Run: headless pygame with SDL's dummy video driver; simulated clock (each Clock.tick advances the game by its frame time, no real sleeping); random seed 0; keys injected as events and as key.get_pressed() state; no mouse input.
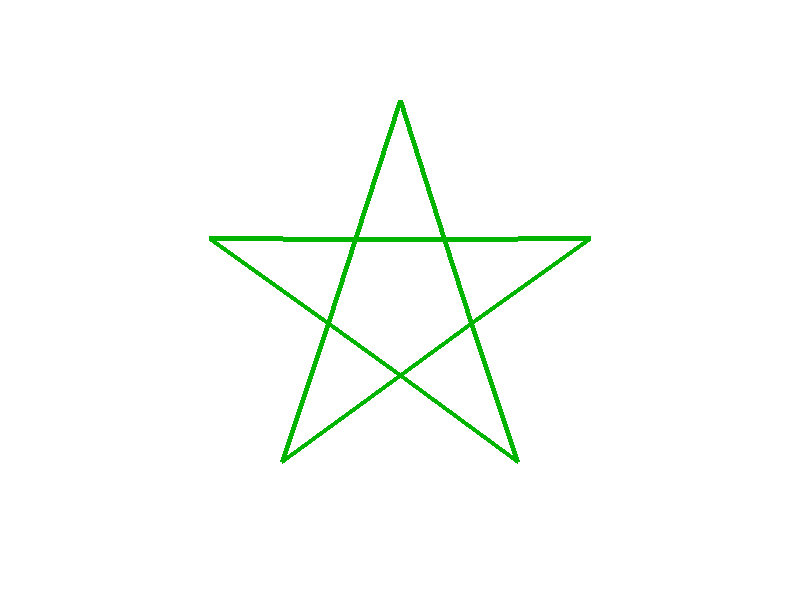
Frame 1 of 4 · flips 1–60 · no input
Frame 2 of 4 · flips 61–180 · tapped SPACE, RETURN · held RIGHT (→), D · screen unchanged from frame 1, image omitted
Frame 3 of 4 · flips 181–300 · held DOWN (↓), S · screen unchanged from frame 2, image omitted
Frame 4 of 4 · flips 301–420 · held LEFT (←), A, UP (↑), W · screen unchanged from frame 3, image omitted

The pygame program that drew these frames:

import pygame
import math

ScreenWidth = 800
ScreenHeight = 600
CenterX = ScreenWidth // 2
CenterY = ScreenHeight // 2
Game = True

n = 5
R = 200
r = 75
angle = 360 // n
out_vertices = []
in_vertices = []

for i in range(0, 360, angle):
    ang = i * math.pi / 180
    x = r * math.sin(ang) + CenterX
    y = CenterY + r * math.cos(ang)
    in_vertices.append((x, y))
for i in range(0, 360, angle):
    ang = i * math.pi / 180
    x = R * math.sin(ang) + CenterX
    y = CenterY - R * math.cos(ang)
    out_vertices.append((x, y))
out_vertices = out_vertices[0:1] + list(reversed(out_vertices[1::]))
in_vertices = in_vertices[2::] + in_vertices[0:2]
in_vertices.append(in_vertices[0])

pygame.init()
screen = pygame.display.set_mode((ScreenWidth, ScreenHeight))
background = pygame.Surface(screen.get_size())
background.fill((255, 255, 255))
background = background.convert()

for i in range(n):
    a = out_vertices[i]
    b, c = in_vertices[i], in_vertices[i + 1]
    # use pygame.draw.polygon
    pygame.draw.polygon(background, (0,180,0), (a, b, c), 5)
screen.blit(background, (0, 0))

while Game:
    for event in pygame.event.get():
        if event.type == pygame.QUIT:
            Game = False
    pygame.display.update()

pygame.quit()
